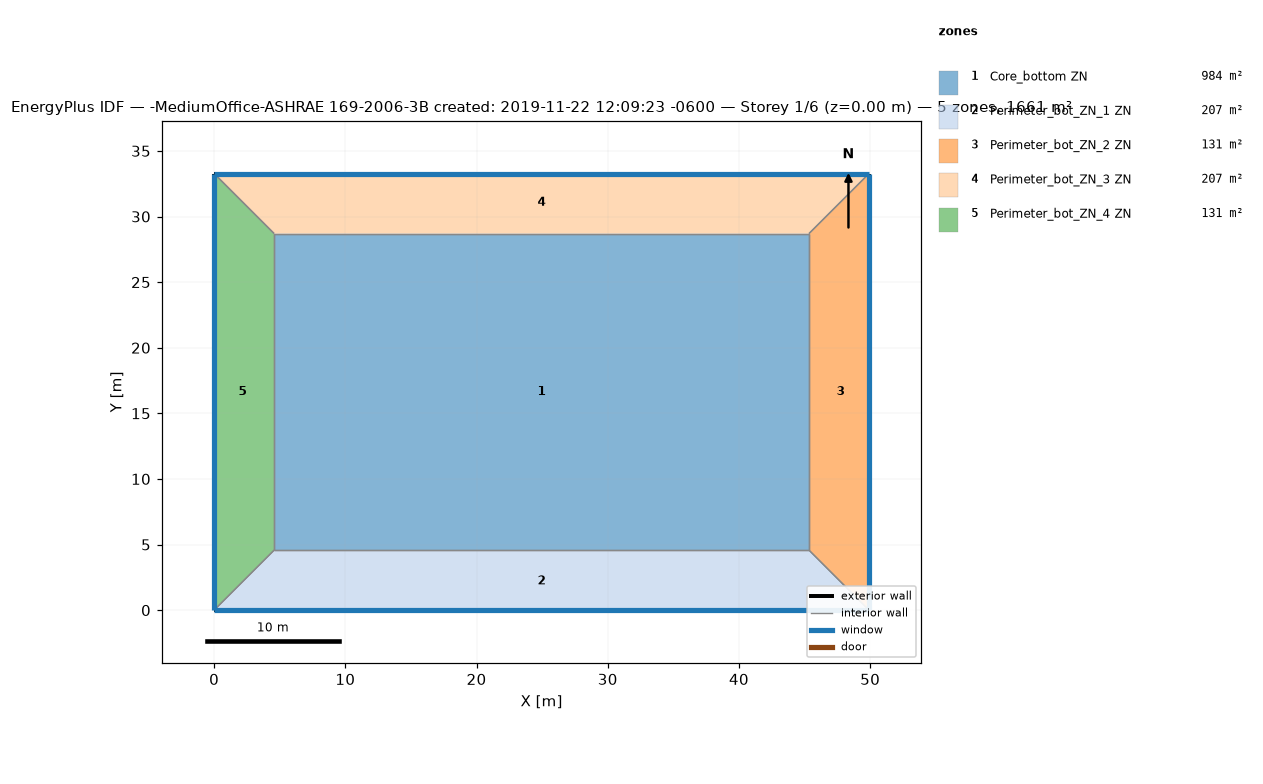
=== STOREY PLAN SPEC (per zone: floor XY polygon, exterior-wall plan segments, windows/doors) ===
zone 1: Core_bottom ZN  (983.5 m²)
  floor: (45.34, 28.70) (45.34, 4.57) (4.57, 4.57) (4.57, 28.70)
  interior walls: 4
zone 2: Perimeter_bot_ZN_1 ZN  (207.3 m²)
  floor: (45.34, 4.57) (49.91, 0.00) (0.00, 0.00) (4.57, 4.57)
  exterior wall: (0.00, 0.00) – (49.91, 0.00)  [49.9 m]
    window: (0.03, 0.00) – (49.89, 0.00)  [13.7 m²]
  interior walls: 3
zone 3: Perimeter_bot_ZN_2 ZN  (131.3 m²)
  floor: (49.91, 33.27) (49.91, 0.00) (45.34, 4.57) (45.34, 28.70)
  exterior wall: (49.91, 0.00) – (49.91, 33.27)  [33.3 m]
    window: (49.91, 0.03) – (49.91, 33.25)  [9.1 m²]
  interior walls: 3
zone 4: Perimeter_bot_ZN_3 ZN  (207.3 m²)
  floor: (49.91, 33.27) (45.34, 28.70) (4.57, 28.70) (0.00, 33.27)
  exterior wall: (49.91, 33.27) – (0.00, 33.27)  [49.9 m]
    window: (49.89, 33.27) – (0.03, 33.27)  [13.7 m²]
  interior walls: 3
zone 5: Perimeter_bot_ZN_4 ZN  (131.3 m²)
  floor: (0.00, 33.27) (4.57, 28.70) (4.57, 4.57) (0.00, 0.00)
  exterior wall: (0.00, 33.27) – (0.00, 0.00)  [33.3 m]
    window: (0.00, 33.25) – (0.00, 0.03)  [9.1 m²]
  interior walls: 3

=== DERIVED (storey summary) ===
Building: -MediumOffice-ASHRAE 169-2006-3B created: 2019-11-22 12:09:23 -0600
Storey: 1 of 6  (floor level z = 0.00 m)
Storey gross floor area: 1660.7 m²
Zones on this storey: 5
  - Core_bottom ZN: floor 983.5 m²
  - Perimeter_bot_ZN_1 ZN: floor 207.3 m²; exterior wall 49.9 m (136.9 m²); 1 window(s) 13.7 m²; WWR 10.0%
  - Perimeter_bot_ZN_2 ZN: floor 131.3 m²; exterior wall 33.3 m (91.3 m²); 1 window(s) 9.1 m²; WWR 10.0%
  - Perimeter_bot_ZN_3 ZN: floor 207.3 m²; exterior wall 49.9 m (136.9 m²); 1 window(s) 13.7 m²; WWR 10.0%
  - Perimeter_bot_ZN_4 ZN: floor 131.3 m²; exterior wall 33.3 m (91.3 m²); 1 window(s) 9.1 m²; WWR 10.0%
Zone adjacency (shared interzone walls):
  - Core_bottom ZN ↔ Perimeter_bot_ZN_1 ZN
  - Core_bottom ZN ↔ Perimeter_bot_ZN_2 ZN
  - Core_bottom ZN ↔ Perimeter_bot_ZN_3 ZN
  - Core_bottom ZN ↔ Perimeter_bot_ZN_4 ZN
  - Perimeter_bot_ZN_1 ZN ↔ Perimeter_bot_ZN_2 ZN
  - Perimeter_bot_ZN_1 ZN ↔ Perimeter_bot_ZN_4 ZN
  - Perimeter_bot_ZN_2 ZN ↔ Perimeter_bot_ZN_3 ZN
  - Perimeter_bot_ZN_3 ZN ↔ Perimeter_bot_ZN_4 ZN